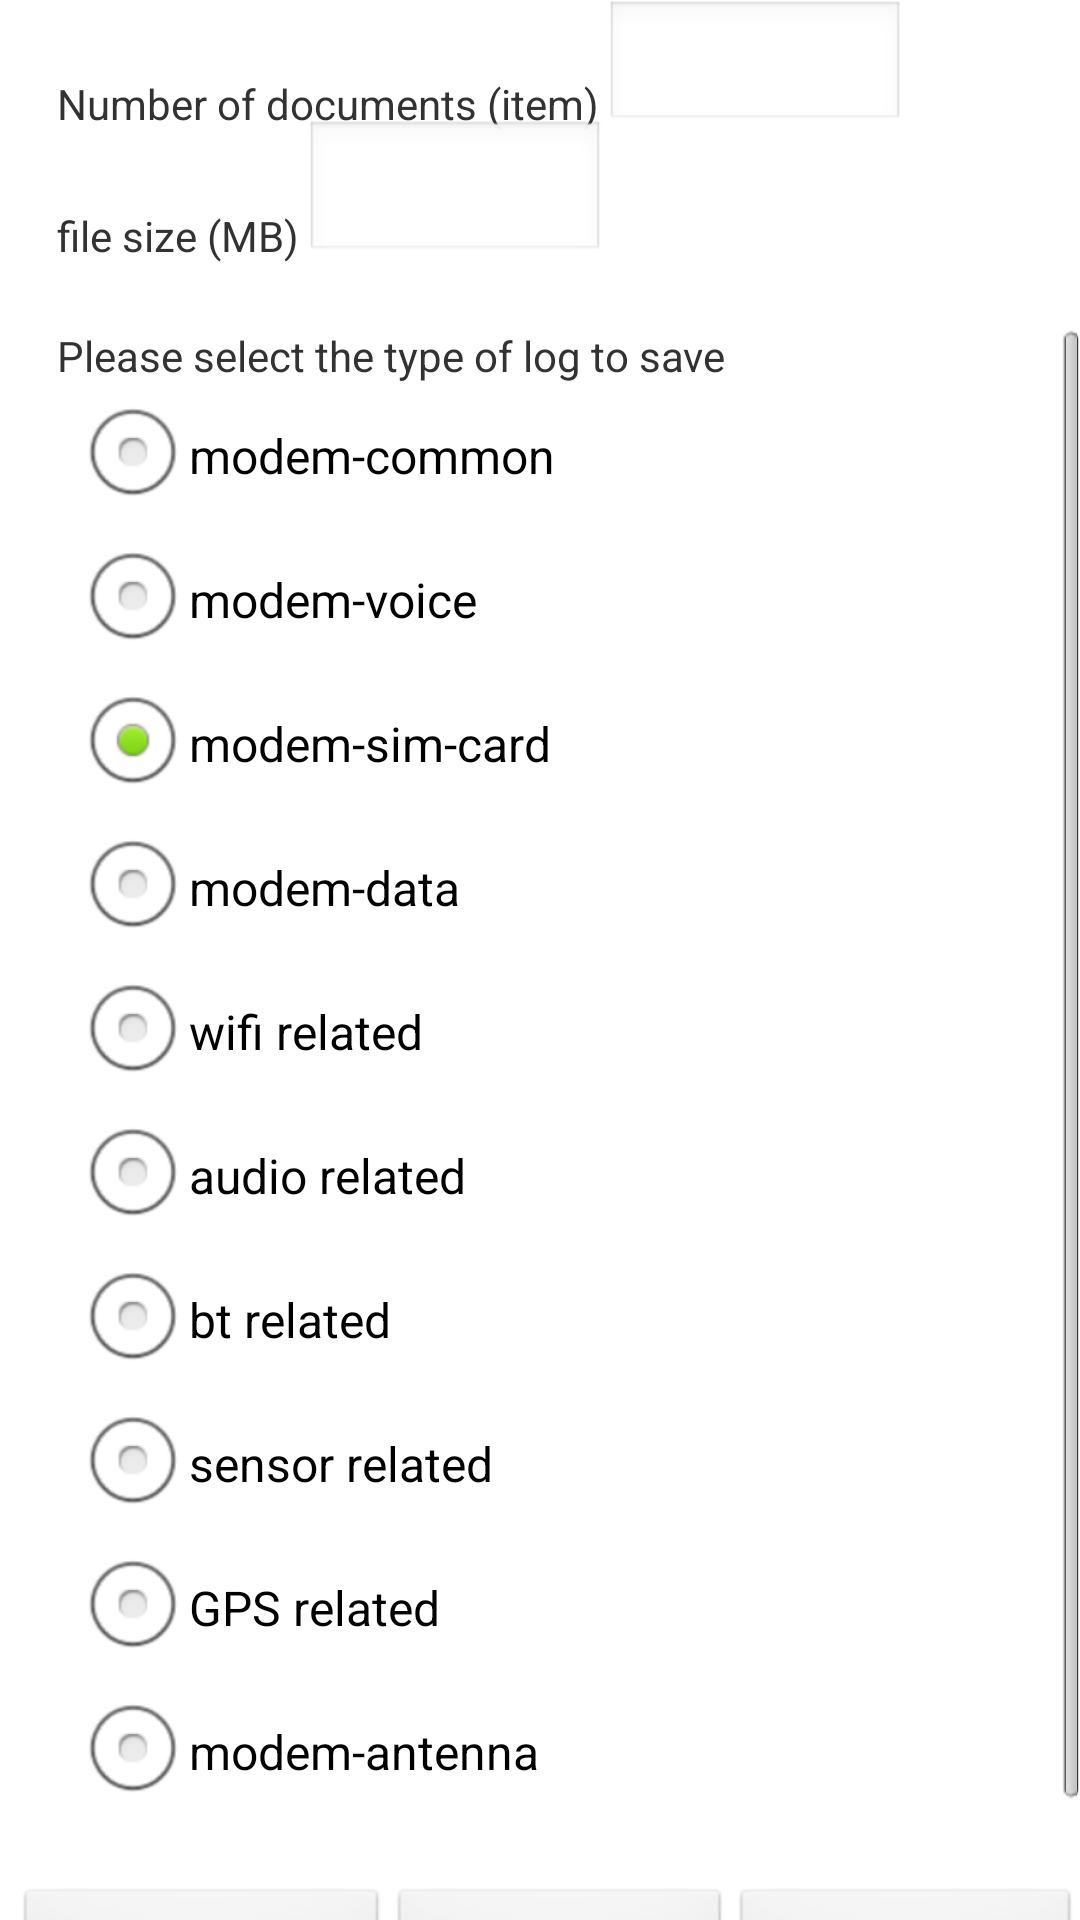

Layout XML and referenced resources for this Android screen:
<!-- AndroidManifest.xml: application theme AppTheme -->
<!-- res/layout/modem_log.xml -->
<?xml version="1.0" encoding="utf-8"?>
<RelativeLayout android:layout_width="fill_parent" android:layout_height="fill_parent"
  xmlns:android="http://schemas.android.com/apk/res/android">
    <TextView android:id="@id/size_et_title" android:focusable="true" android:focusableInTouchMode="true" android:layout_width="wrap_content" android:layout_height="wrap_content" android:layout_marginLeft="19.0dip" android:layout_marginTop="25.0dip" android:text="@string/file_num" />
    <EditText android:id="@id/size_et" android:layout_width="100.0dip" android:layout_height="wrap_content" android:layout_marginLeft="2.0dip" android:singleLine="true" android:maxLength="4" android:layout_toRightOf="@id/size_et_title" android:layout_alignBottom="@id/size_et_title" android:inputType="number" />
    <TextView android:id="@id/number_et_title" android:layout_width="wrap_content" android:layout_height="wrap_content" android:layout_marginTop="25.0dip" android:text="@string/file_size" android:layout_below="@id/size_et_title" android:layout_alignLeft="@id/size_et_title" />
    <EditText android:id="@id/number_et" android:layout_width="100.0dip" android:layout_height="wrap_content" android:layout_marginLeft="2.0dip" android:singleLine="true" android:maxLength="4" android:layout_toRightOf="@id/number_et_title" android:layout_alignBottom="@id/number_et_title" android:inputType="number" />
    <ScrollView android:orientation="vertical" android:layout_width="wrap_content" android:layout_height="fill_parent" android:layout_marginTop="21.0dip" android:layout_below="@id/number_et_title" android:layout_alignParentLeft="true">
        <LinearLayout android:orientation="vertical" android:id="@id/linearLayout1" android:layout_width="wrap_content" android:layout_height="wrap_content">
            <RadioGroup android:id="@id/radioGroup1" android:layout_width="fill_parent" android:layout_height="wrap_content">
                <TextView android:id="@id/textView1" android:layout_width="wrap_content" android:layout_height="wrap_content" android:layout_marginLeft="19.0dip" android:text="@string/save" />
                <RadioButton android:id="@id/common_bu" android:layout_width="wrap_content" android:layout_height="wrap_content" android:layout_marginLeft="25.0dip" android:text="@string/save_common_modem" />
                <RadioButton android:id="@id/voice_bu" android:layout_width="wrap_content" android:layout_height="wrap_content" android:layout_marginLeft="25.0dip" android:text="@string/save_voice_modem" />
                <RadioButton android:id="@id/sim_bu" android:layout_width="185.0dip" android:layout_height="wrap_content" android:layout_marginLeft="25.0dip" android:checked="true" android:text="@string/save_sim_modem" />
                <RadioButton android:id="@id/data_bu" android:layout_width="fill_parent" android:layout_height="wrap_content" android:layout_marginLeft="25.0dip" android:text="@string/save_data_modem" />
                <RadioButton android:id="@id/wifi_bu" android:layout_width="fill_parent" android:layout_height="wrap_content" android:layout_marginLeft="25.0dip" android:text="@string/save_wifi" />
                <RadioButton android:id="@id/audio_bu" android:layout_width="wrap_content" android:layout_height="wrap_content" android:layout_marginLeft="25.0dip" android:text="@string/save_audio" />
                <RadioButton android:id="@id/bt_bu" android:layout_width="fill_parent" android:layout_height="wrap_content" android:layout_marginLeft="25.0dip" android:text="@string/save_bt" />
                <RadioButton android:id="@id/sensor_bu" android:layout_width="fill_parent" android:layout_height="wrap_content" android:layout_marginLeft="25.0dip" android:text="@string/save_sensor" />
                <RadioButton android:id="@id/gps_bu" android:layout_width="fill_parent" android:layout_height="wrap_content" android:layout_marginLeft="25.0dip" android:text="@string/save_gps" />
                <RadioButton android:id="@id/antenna_bu" android:layout_width="fill_parent" android:layout_height="wrap_content" android:layout_marginLeft="25.0dip" android:text="@string/save_antenna" />
            </RadioGroup>
            <LinearLayout android:orientation="horizontal" android:id="@id/linearLayout1" android:layout_width="fill_parent" android:layout_height="wrap_content" android:layout_marginLeft="5.0dip" android:layout_marginTop="21.0dip" android:layout_below="@id/number_et_title">
                <Button android:id="@id/remove_grab" android:layout_width="wrap_content" android:layout_height="wrap_content" android:text="@string/remove_grab" android:layout_weight="1.0" />
                <Button android:id="@id/select_grab" android:layout_width="wrap_content" android:layout_height="wrap_content" android:text="@string/select_grab" android:layout_weight="1.0" />
                <Button android:id="@id/close_grab" android:layout_width="wrap_content" android:layout_height="wrap_content" android:text="@string/close_grab" android:layout_weight="1.0" />
            </LinearLayout>
        </LinearLayout>
    </ScrollView>
</RelativeLayout>
<!-- resources referenced by this layout -->
<resources>
  <string name="close_grab">close device log</string>
  <string name="file_num">Number of documents (item)</string>
  <string name="file_size">file size (MB)</string>
  <string name="remove_grab">Delete history log</string>
  <string name="save">Please select the type of log to save</string>
  <string name="save_antenna">modem-antenna</string>
  <string name="save_audio">audio related</string>
  <string name="save_bt">bt related</string>
  <string name="save_common_modem">modem-common</string>
  <string name="save_data_modem">modem-data</string>
  <string name="save_gps">GPS related</string>
  <string name="save_sensor">sensor related</string>
  <string name="save_sim_modem">modem-sim-card</string>
  <string name="save_voice_modem">modem-voice</string>
  <string name="save_wifi">wifi related</string>
  <string name="select_grab">open device log</string>
  <style name="AppTheme" parent="@android:style/Theme.Light" />
</resources>
